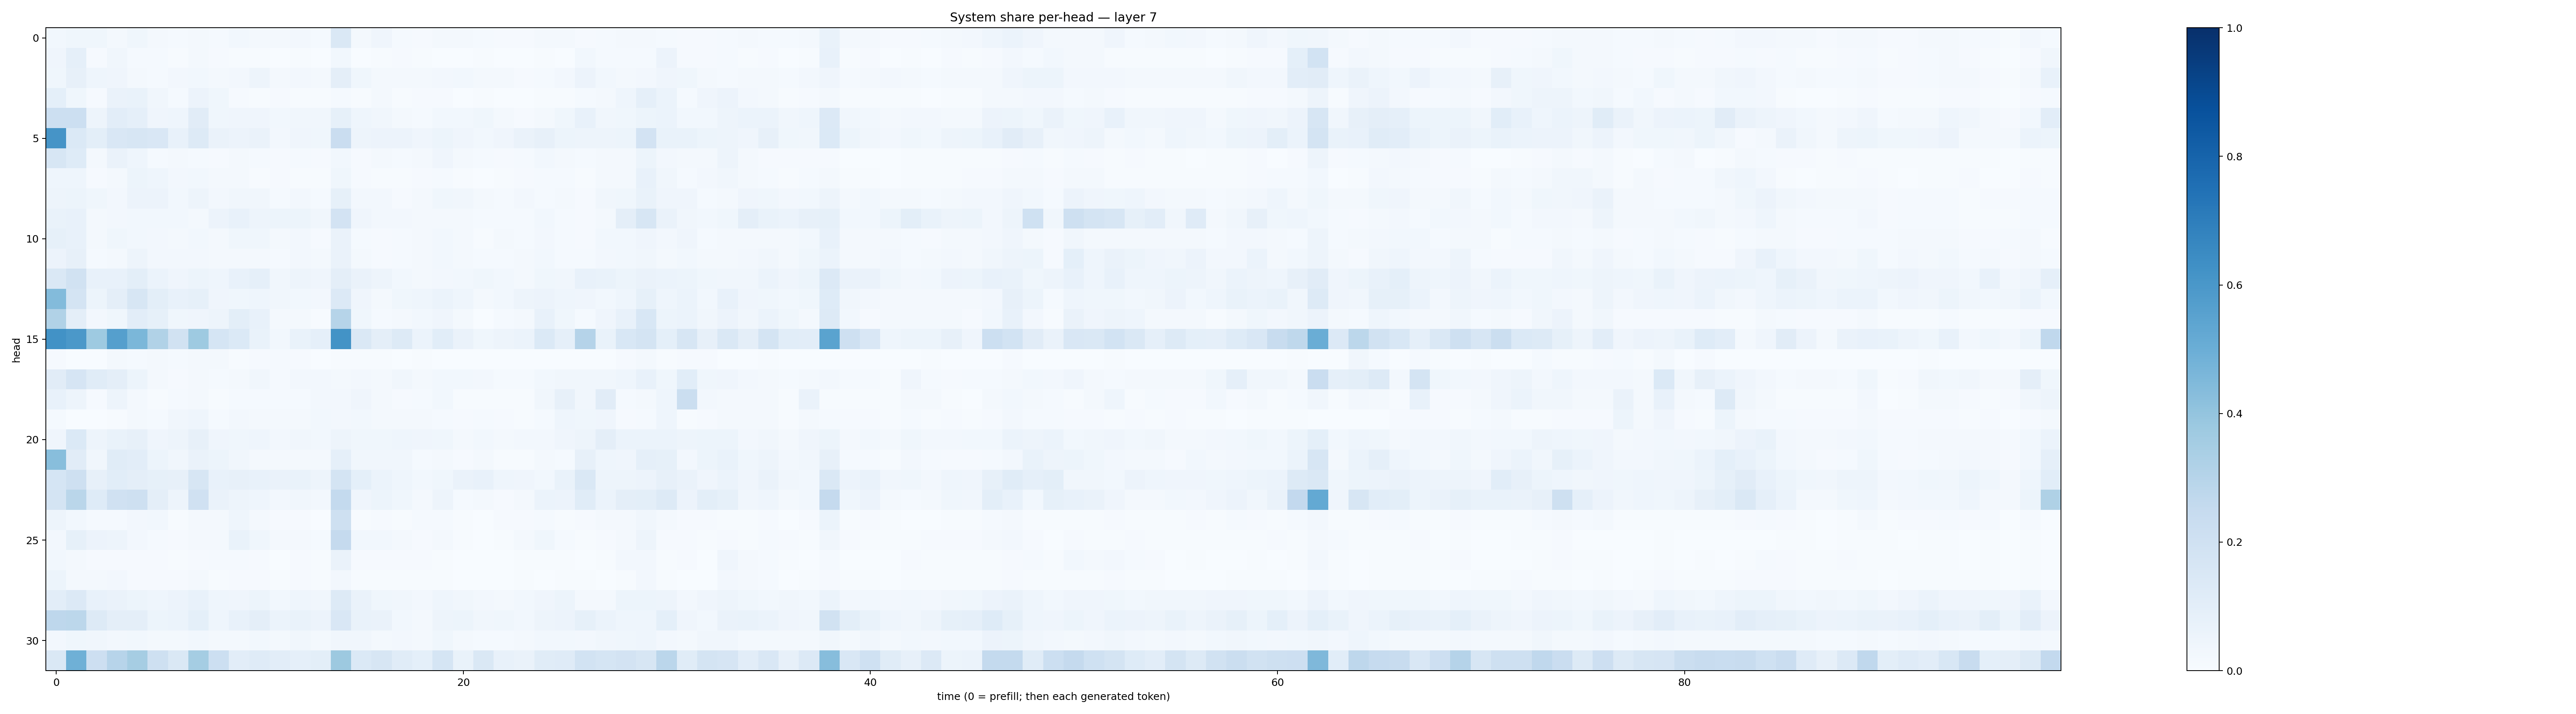

Data behind this chart, as committed beside it:
0.027672924, 0.03580484, 0.03815691, 0.015844556, 0.036848918, 0.01864089, 0.0143469395, 0.018072836, 0.013723822, 0.028763507, 0.01965781, 0.01794831, 0.026317028, 0.014193694, 0.14698377, 0.021971874, 0.04187947, 0.01319887, 0.010612638, 0.018105948, 0.016887562, 0.013408831, 0.011604009, 0.008459965
0.03975, 0.08645, 0.009147, 0.03366, 0.01514, 0.01398, 0.004598, 0.01671, 0.01097, 0.006299, 0.005689, 0.00355, 0.004551, 0.002113, 0.0295, 0.003237, 0.005135, 0.009119, 0.006576, 0.003261, 0.003259, 0.004331, 0.001879, 0.00337
0.03904, 0.07872, 0.04569, 0.0394, 0.02311, 0.01397, 0.02483, 0.02935, 0.01616, 0.02506, 0.0488, 0.02173, 0.02707, 0.01661, 0.09547, 0.03871, 0.0222, 0.0222, 0.02004, 0.02457, 0.02887, 0.02152, 0.01932, 0.01171
0.09154, 0.03573, 0.01068, 0.06365, 0.06669, 0.033, 0.01472, 0.05728, 0.03583, 0.01152, 0.006043, 0.008251, 0.006228, 0.004245, 0.01456, 0.004248, 0.01637, 0.006792, 0.007914, 0.00857, 0.003474, 0.005199, 0.002357, 0.003733
0.2182, 0.2169, 0.04765, 0.1031, 0.08764, 0.04184, 0.04625, 0.1107, 0.03776, 0.04068, 0.04291, 0.02913, 0.03509, 0.03232, 0.08434, 0.04304, 0.03498, 0.0186, 0.01543, 0.02941, 0.03057, 0.03818, 0.02275, 0.01067
0.6111, 0.1393, 0.09904, 0.1503, 0.1588, 0.1521, 0.07443, 0.1267, 0.06411, 0.05507, 0.06447, 0.02723, 0.03994, 0.0382, 0.2267, 0.05069, 0.05656, 0.05518, 0.04189, 0.05302, 0.04132, 0.02761, 0.03986, 0.06619
0.1583, 0.1224, 0.02, 0.06285, 0.04679, 0.01366, 0.01862, 0.01388, 0.01077, 0.01906, 0.0154, 0.01098, 0.01432, 0.009576, 0.03075, 0.01051, 0.01576, 0.01436, 0.01691, 0.04283, 0.01978, 0.013, 0.008367, 0.01367
0.04658, 0.04327, 0.009129, 0.01755, 0.05161, 0.04324, 0.02672, 0.02992, 0.02041, 0.01724, 0.00768, 0.008349, 0.007792, 0.00458, 0.03576, 0.01046, 0.00476, 0.004866, 0.008978, 0.01536, 0.006565, 0.003644, 0.005563, 0.01099
0.04734, 0.05082, 0.03636, 0.02457, 0.05496, 0.05659, 0.03079, 0.04961, 0.02501, 0.03277, 0.0347, 0.0143, 0.0263, 0.01477, 0.08241, 0.02693, 0.02721, 0.009728, 0.018, 0.03734, 0.03279, 0.01955, 0.01558, 0.02529
0.06722, 0.07412, 0.02087, 0.02524, 0.02867, 0.02802, 0.03039, 0.01742, 0.05523, 0.07383, 0.05046, 0.05417, 0.0543, 0.03178, 0.182, 0.04082, 0.02728, 0.02578, 0.02201, 0.0214, 0.01874, 0.01232, 0.01356, 0.01377
0.08587, 0.07055, 0.01791, 0.03707, 0.02948, 0.02533, 0.02095, 0.03041, 0.02115, 0.03702, 0.03611, 0.0229, 0.02626, 0.01094, 0.06522, 0.01454, 0.01148, 0.01505, 0.01729, 0.02788, 0.01756, 0.007625, 0.01755, 0.01209
0.05512, 0.08082, 0.01474, 0.01935, 0.04801, 0.02548, 0.02398, 0.02376, 0.01832, 0.0226, 0.01832, 0.01377, 0.0255, 0.01889, 0.0659, 0.02273, 0.01094, 0.01473, 0.02002, 0.0274, 0.01584, 0.0129, 0.01479, 0.01971
0.1423, 0.1948, 0.07577, 0.07792, 0.09849, 0.0592, 0.03993, 0.05449, 0.0442, 0.0749, 0.08674, 0.03253, 0.04765, 0.03937, 0.09504, 0.06445, 0.0494, 0.02898, 0.02139, 0.02522, 0.03088, 0.03872, 0.03044, 0.02168
0.4404, 0.1751, 0.05424, 0.0959, 0.1564, 0.09961, 0.07543, 0.08385, 0.04247, 0.03878, 0.04476, 0.03231, 0.03014, 0.02548, 0.1349, 0.03918, 0.02228, 0.03725, 0.04633, 0.05925, 0.0467, 0.01845, 0.0297, 0.0475
0.3134, 0.09642, 0.02671, 0.03827, 0.1019, 0.08502, 0.03825, 0.03909, 0.04799, 0.1014, 0.07662, 0.01872, 0.0219, 0.006345, 0.2985, 0.03769, 0.01299, 0.0218, 0.02799, 0.04133, 0.02109, 0.003627, 0.01319, 0.01886
0.6232, 0.5963, 0.3746, 0.5659, 0.4591, 0.3146, 0.1891, 0.3744, 0.1714, 0.1402, 0.06692, 0.02912, 0.06894, 0.08794, 0.618, 0.1417, 0.09377, 0.1301, 0.06182, 0.1085, 0.06408, 0.03631, 0.04808, 0.06184
0.009533, 0.002859, 0.003063, 0.01671, 0.01489, 0.02247, 0.01436, 0.01827, 0.01567, 0.005173, 0.008437, 0.01524, 0.009206, 0.002335, 0.004525, 0.003928, 0.004727, 0.001957, 0.004686, 0.003528, 0.00151, 0.001672, 0.001063, 0.001549
0.1111, 0.1662, 0.1163, 0.09412, 0.05291, 0.016, 0.01168, 0.02318, 0.01488, 0.01959, 0.03128, 0.01351, 0.02376, 0.02594, 0.02021, 0.0242, 0.02292, 0.03131, 0.01702, 0.02804, 0.02818, 0.0257, 0.01503, 0.01314
0.07582, 0.04919, 0.01106, 0.04779, 0.0191, 0.004416, 0.01497, 0.0232, 0.00435, 0.01191, 0.0122, 0.01491, 0.01479, 0.02682, 0.02665, 0.04274, 0.0211, 0.007975, 0.01273, 0.0283, 0.007259, 0.007102, 0.006652, 0.006051
0.01194, 0.001614, 0.0006318, 0.005808, 0.02301, 0.01512, 0.0343, 0.04439, 0.01179, 0.02485, 0.01622, 0.01909, 0.01658, 0.02936, 0.02462, 0.02841, 0.01692, 0.02058, 0.01616, 0.01298, 0.008549, 0.01498, 0.0102, 0.006841
0.04002, 0.1378, 0.04699, 0.07007, 0.08192, 0.04215, 0.04727, 0.07993, 0.04296, 0.03618, 0.04314, 0.02405, 0.03503, 0.0304, 0.04993, 0.03549, 0.0389, 0.04368, 0.04143, 0.03555, 0.01792, 0.02875, 0.01745, 0.02699
0.4283, 0.1101, 0.0325, 0.1138, 0.1043, 0.05355, 0.03134, 0.0654, 0.05211, 0.03329, 0.02035, 0.02263, 0.01752, 0.01974, 0.08621, 0.03142, 0.03352, 0.03253, 0.01427, 0.01853, 0.008531, 0.01969, 0.007006, 0.004985
0.168, 0.2051, 0.07877, 0.1076, 0.09553, 0.0822, 0.08114, 0.163, 0.07556, 0.08183, 0.07632, 0.0643, 0.06796, 0.04994, 0.1755, 0.09339, 0.06078, 0.04581, 0.03092, 0.03793, 0.06441, 0.07534, 0.04641, 0.04039
0.1795, 0.2884, 0.1226, 0.1976, 0.2075, 0.09742, 0.05063, 0.1959, 0.064, 0.05011, 0.04361, 0.02604, 0.03167, 0.02582, 0.2567, 0.03982, 0.05103, 0.03788, 0.01735, 0.05032, 0.01373, 0.02035, 0.01037, 0.02035
0.04717, 0.03027, 0.01277, 0.013, 0.02373, 0.02875, 0.006178, 0.02302, 0.02338, 0.04391, 0.02241, 0.01054, 0.008934, 0.00344, 0.2083, 0.007598, 0.01067, 0.007336, 0.01265, 0.01254, 0.007645, 0.002876, 0.008544, 0.01055
0.02624, 0.08215, 0.05703, 0.04828, 0.02461, 0.01336, 0.009975, 0.02192, 0.01653, 0.06816, 0.03765, 0.01868, 0.02017, 0.01231, 0.25, 0.03061, 0.02807, 0.01603, 0.01119, 0.01653, 0.0078, 0.003773, 0.006892, 0.01574
0.02819, 0.01718, 0.007851, 0.01082, 0.009249, 0.01111, 0.006432, 0.01106, 0.01224, 0.01282, 0.009804, 0.003561, 0.008798, 0.004347, 0.06424, 0.0105, 0.008, 0.01149, 0.011, 0.004403, 0.001842, 0.001176, 0.001298, 0.00392
0.05397, 0.02265, 0.01588, 0.02362, 0.0116, 0.008493, 0.009562, 0.01831, 0.007805, 0.008446, 0.01129, 0.004553, 0.007921, 0.004256, 0.02418, 0.007079, 0.005314, 0.007039, 0.006956, 0.006653, 0.002672, 0.001015, 0.003101, 0.006155
0.1038, 0.1342, 0.07107, 0.06269, 0.0511, 0.04471, 0.0551, 0.07503, 0.04554, 0.03953, 0.05099, 0.0309, 0.04479, 0.03438, 0.1252, 0.06317, 0.03752, 0.03501, 0.02415, 0.04476, 0.03262, 0.0242, 0.02236, 0.02823
0.2749, 0.2812, 0.1284, 0.09673, 0.09383, 0.05427, 0.06164, 0.09292, 0.04643, 0.07108, 0.09424, 0.05988, 0.06934, 0.05653, 0.1493, 0.06763, 0.06349, 0.03096, 0.02245, 0.04757, 0.05282, 0.03305, 0.03778, 0.03093
0.02439, 0.03773, 0.03494, 0.02444, 0.02906, 0.0188, 0.02295, 0.03029, 0.01962, 0.02154, 0.02735, 0.02012, 0.03151, 0.02057, 0.03375, 0.03436, 0.0233, 0.02415, 0.02276, 0.03635, 0.01985, 0.01477, 0.01531, 0.01845
0.1469, 0.4903, 0.2141, 0.2956, 0.3512, 0.2085, 0.1412, 0.3548, 0.2179, 0.1032, 0.1184, 0.103, 0.08833, 0.09782, 0.3769, 0.1385, 0.1573, 0.1148, 0.09274, 0.1713, 0.06871, 0.1418, 0.07107, 0.0642
